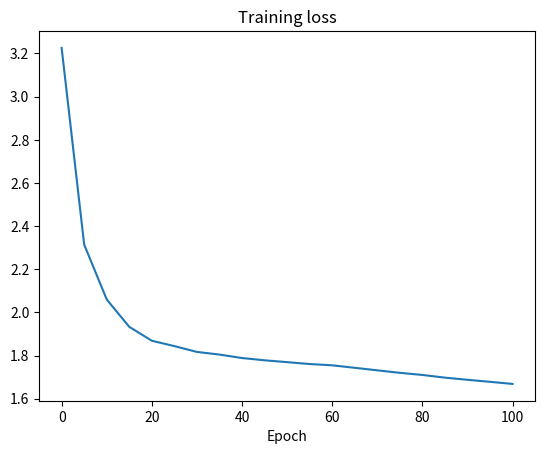
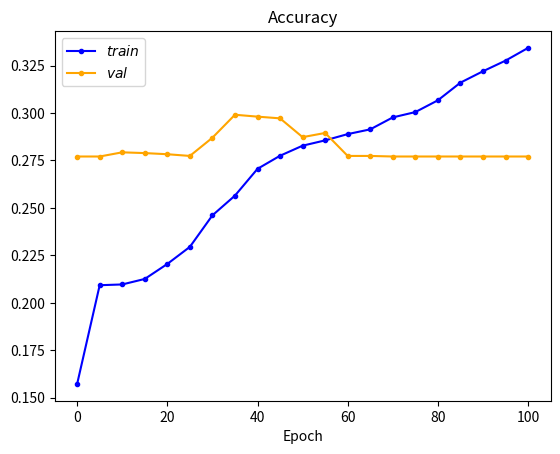

Python code for these plots, in order:
import numpy as np
import matplotlib.pyplot as plt
 
plt.figure(1) # 创建图表1
plt.figure(2) # 创建图表2
 
x = np.linspace(0, 100, 21)
y_loss = [3.2258, 2.3143, 2.0600, 1.9332, 1.8688, 1.8439, 1.8170, 1.8047, 1.7887, 1.7782, 1.7696, 1.7609, 1.7549, 1.7434, 1.7317, 1.7201, 1.7103, 1.6978, 1.6878, 1.6784, 1.6687]
y_train_acc = [0.1573, 0.2093, 0.2097, 0.2126, 0.2205, 0.2295, 0.2461, 0.2565, 0.2706, 0.2775, 0.2828, 0.2856, 0.2889, 0.2914, 0.2977, 0.3005, 0.3067, 0.3160, 0.3220, 0.3276, 0.3343]
y_val_acc = [0.2771, 0.2771, 0.2793, 0.2789, 0.2783, 0.2774, 0.2870, 0.2991, 0.2981, 0.2972, 0.2873, 0.2895, 0.2774, 0.2774, 0.2771, 0.2771, 0.2771, 0.2771, 0.2771, 0.2771, 0.2771]
plt.figure(1)  #❶ # 选择图表1
plt.plot(x, y_loss)
plt.title('Training loss')
plt.xlabel('Epoch')
plt.figure(2)  #❶ # 选择图表1
plot_train = plt.plot(x, y_train_acc, ".-", label="$train$", color='blue')
plot_val = plt.plot(x, y_val_acc, ".-", label="$val$", color='orange')
plt.title('Accuracy')
plt.xlabel('Epoch')
plt.legend()

plt.show()